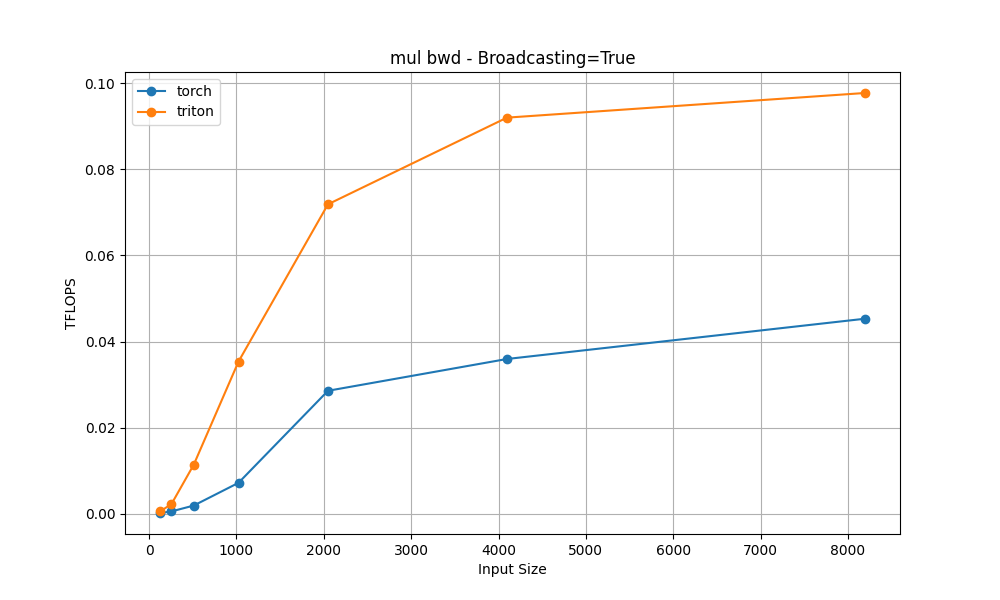

Data behind this chart, as committed beside it:
input_sizes, torch, triton
128, 0.0001581, 0.000556
256, 0.0005227, 0.002208
512, 0.001892, 0.0114
1024, 0.00717, 0.03534
2048, 0.02856, 0.07189
4096, 0.03594, 0.09203
8192, 0.0453, 0.09775
